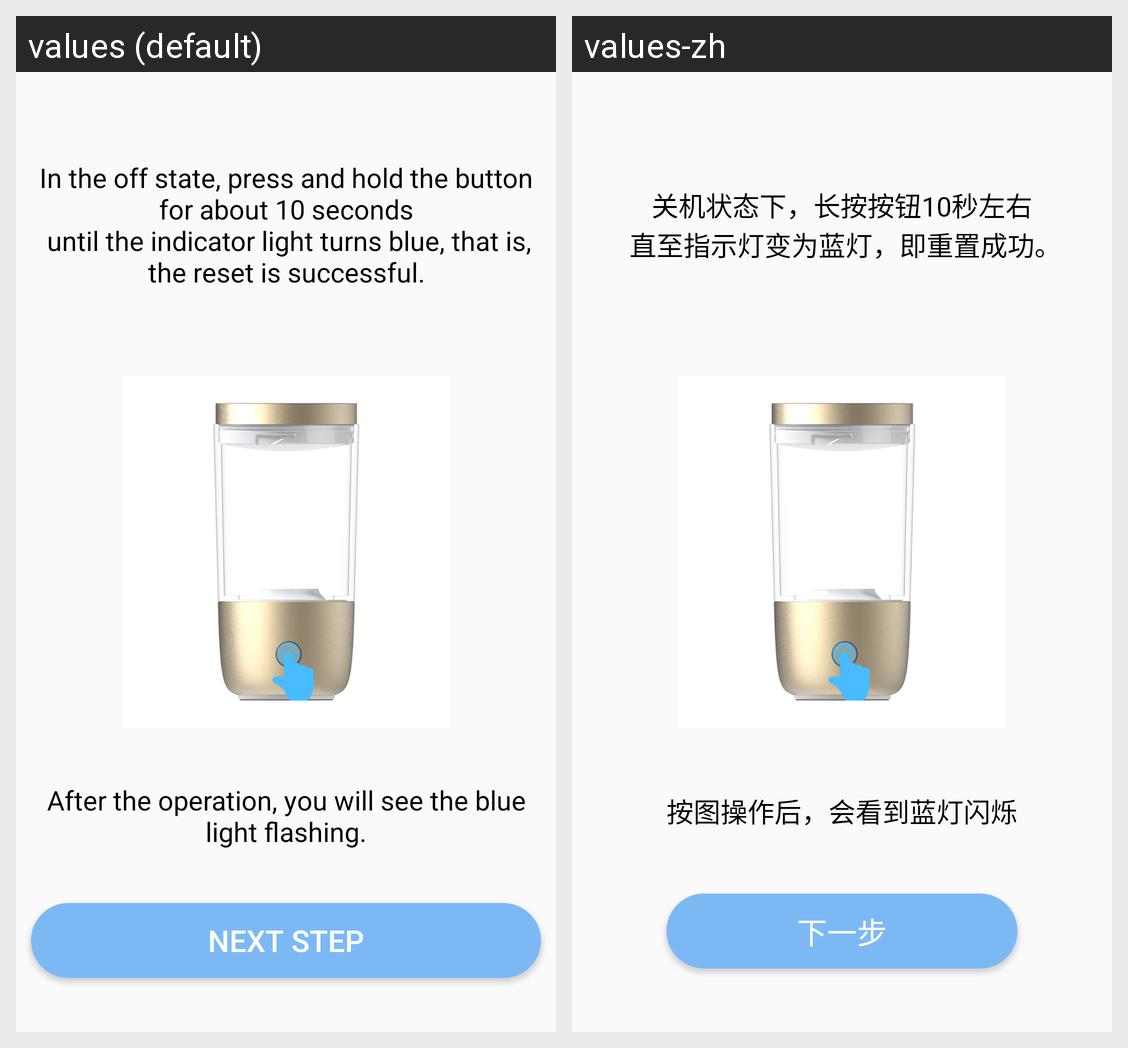

Here is an Android app screen in its default locale and in the app's own translations. Write out the translated-string differences for the strings that appear on this screen.
Android screen res/layout/fragment_wifi_page_1.xml rendered under 2 locales, left to right: values (default), values-zh. Device: Nexus 5 (rendered at 1080×1920; each locale shown at half size, 540×960, under a caption strip naming it); theme AppThemeLight.
Strings drawn on this screen, with the default value and each locale's value (text and hints the layout hard-codes, and strings that could not be matched under every locale, appear in the picture but are not listed):

wifi_page_1_content1
  values: In the off state, press and hold the button for about 10 seconds
       until the indicator light turns blue, that is, the reset is successful.
  values-zh: 关机状态下，长按按钮10秒左右
       直至指示灯变为蓝灯，即重置成功。

wifi_page_1_content2
  values: After the operation, you will see the blue light flashing.
  values-zh: 按图操作后，会看到蓝灯闪烁

next_step
  values: Next Step
  values-zh: 下一步
